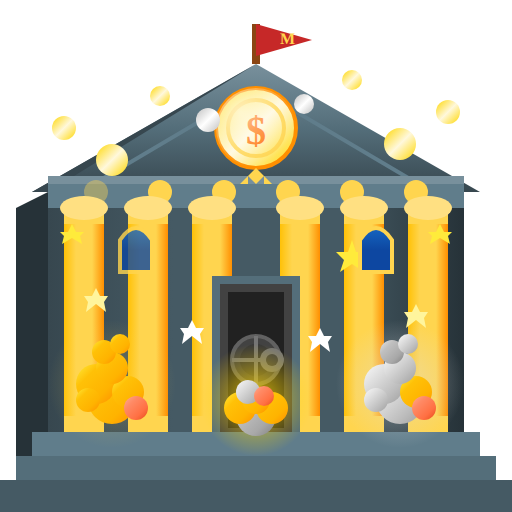
t = 0.00 s
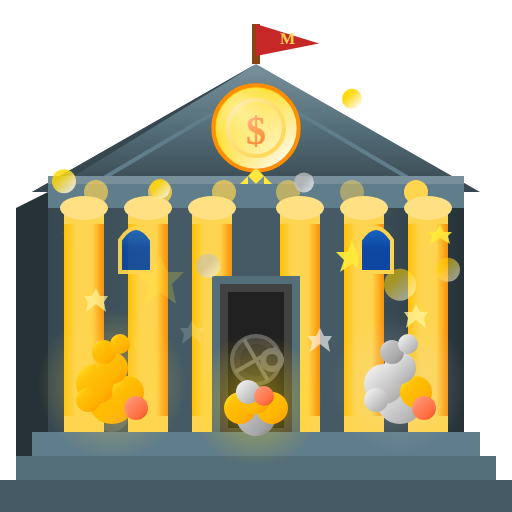
t = 1.33 s
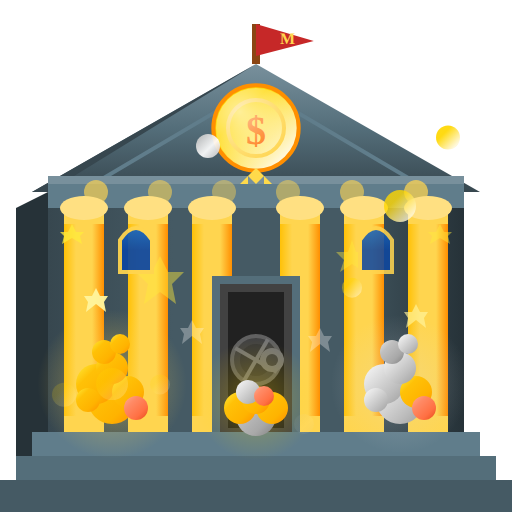
t = 2.67 s
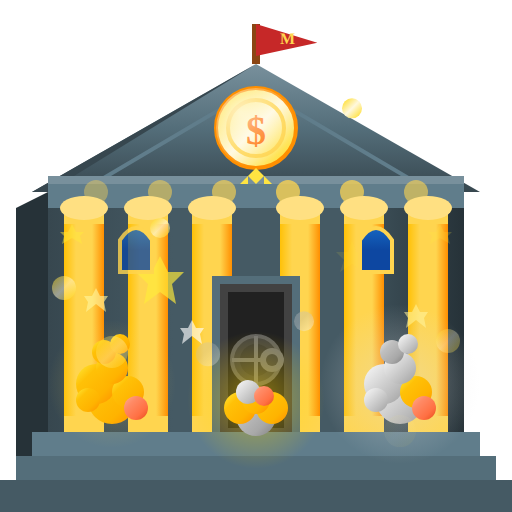
t = 4.00 s
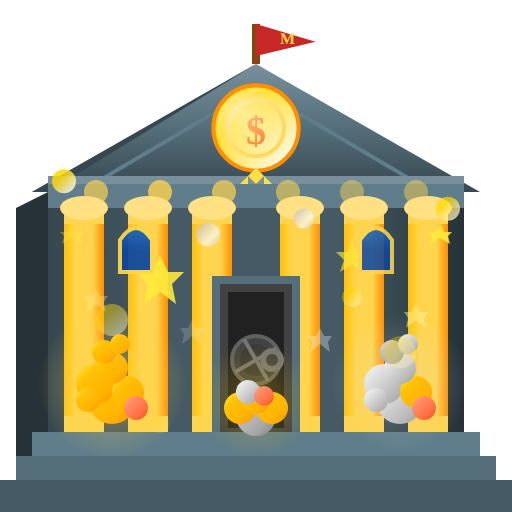
t = 5.33 s
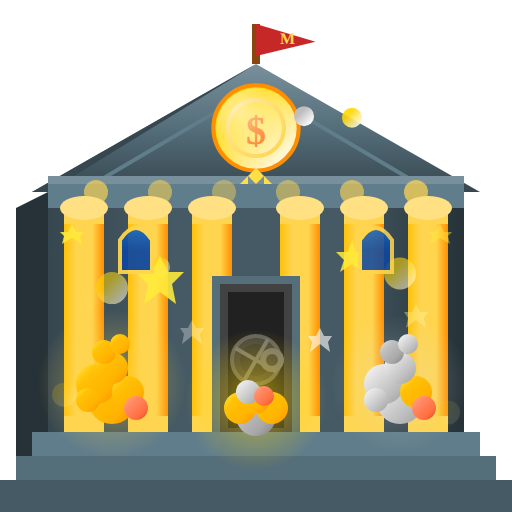
t = 6.67 s

The animated SVG that drew these frames (rendered in a browser with its animation timeline set to each time). Animation: 48 SMIL elements (animate=46,animateTransform=2); one cycle of 8.00 s, repeats indefinitely.

<svg xmlns="http://www.w3.org/2000/svg" viewBox="0 0 128 128" width="128" height="128">
  <!-- Royal Mint with coin shimmer - High Quality 128x128 Animated Version -->
  <defs>
    <linearGradient id="mintWall" x1="0%" y1="0%" x2="100%" y2="0%">
      <stop offset="0%" style="stop-color:#37474F"/>
      <stop offset="30%" style="stop-color:#455A64"/>
      <stop offset="70%" style="stop-color:#455A64"/>
      <stop offset="100%" style="stop-color:#263238"/>
    </linearGradient>
    <linearGradient id="mintRoof" x1="0%" y1="0%" x2="0%" y2="100%">
      <stop offset="0%" style="stop-color:#78909C"/>
      <stop offset="50%" style="stop-color:#546E7A"/>
      <stop offset="100%" style="stop-color:#37474F"/>
    </linearGradient>
    <linearGradient id="goldPillar" x1="0%" y1="0%" x2="100%" y2="0%">
      <stop offset="0%" style="stop-color:#FFC107"/>
      <stop offset="30%" style="stop-color:#FFD54F"/>
      <stop offset="70%" style="stop-color:#FFD54F"/>
      <stop offset="100%" style="stop-color:#FF8F00"/>
    </linearGradient>
    <linearGradient id="goldCoinGrad" x1="0%" y1="0%" x2="100%" y2="100%">
      <stop offset="0%" style="stop-color:#FFEB3B"/>
      <stop offset="30%" style="stop-color:#FFC107"/>
      <stop offset="70%" style="stop-color:#FFB300"/>
      <stop offset="100%" style="stop-color:#FF8F00"/>
    </linearGradient>
    <linearGradient id="silverCoinGrad" x1="0%" y1="0%" x2="100%" y2="100%">
      <stop offset="0%" style="stop-color:#FAFAFA"/>
      <stop offset="30%" style="stop-color:#E0E0E0"/>
      <stop offset="70%" style="stop-color:#BDBDBD"/>
      <stop offset="100%" style="stop-color:#9E9E9E"/>
    </linearGradient>
    <linearGradient id="bronzeCoinGrad" x1="0%" y1="0%" x2="100%" y2="100%">
      <stop offset="0%" style="stop-color:#FFAB91"/>
      <stop offset="30%" style="stop-color:#FF8A65"/>
      <stop offset="70%" style="stop-color:#FF7043"/>
      <stop offset="100%" style="stop-color:#E64A19"/>
    </linearGradient>
    <linearGradient id="platinumCoinGrad" x1="0%" y1="0%" x2="100%" y2="100%">
      <stop offset="0%" style="stop-color:#E5E5E5"/>
      <stop offset="30%" style="stop-color:#C0C0C0"/>
      <stop offset="70%" style="stop-color:#A8A8A8"/>
      <stop offset="100%" style="stop-color:#808080"/>
    </linearGradient>
    <linearGradient id="goldShimmer" x1="0%" y1="0%" x2="100%" y2="100%">
      <stop offset="0%" style="stop-color:#FFD700">
        <animate attributeName="offset" values="0;0.5;0" dur="2s" repeatCount="indefinite"/>
      </stop>
      <stop offset="50%" style="stop-color:#FFF8DC">
        <animate attributeName="offset" values="0.5;1;0.5" dur="2s" repeatCount="indefinite"/>
      </stop>
      <stop offset="100%" style="stop-color:#FFD700"/>
    </linearGradient>
    <linearGradient id="silverShimmer" x1="0%" y1="0%" x2="100%" y2="100%">
      <stop offset="0%" style="stop-color:#C0C0C0">
        <animate attributeName="offset" values="0;0.5;0" dur="2.5s" repeatCount="indefinite"/>
      </stop>
      <stop offset="50%" style="stop-color:#FFFFFF">
        <animate attributeName="offset" values="0.5;1;0.5" dur="2.5s" repeatCount="indefinite"/>
      </stop>
      <stop offset="100%" style="stop-color:#C0C0C0"/>
    </linearGradient>
    <radialGradient id="coinShine" cx="30%" cy="30%" r="70%">
      <stop offset="0%" style="stop-color:#FFFFFF" stop-opacity="0.6"/>
      <stop offset="100%" style="stop-color:#FFFFFF" stop-opacity="0"/>
    </radialGradient>
    <radialGradient id="treasureGlow" cx="50%" cy="50%" r="50%">
      <stop offset="0%" style="stop-color:#FFD54F" stop-opacity="0.7"/>
      <stop offset="100%" style="stop-color:#FFD54F" stop-opacity="0"/>
    </radialGradient>
    <radialGradient id="silverGlow" cx="50%" cy="50%" r="50%">
      <stop offset="0%" style="stop-color:#E0E0E0" stop-opacity="0.5"/>
      <stop offset="100%" style="stop-color:#E0E0E0" stop-opacity="0"/>
    </radialGradient>
    <!-- Animated pulse glow -->
    <radialGradient id="pulseGlow" cx="50%" cy="50%" r="50%">
      <stop offset="0%" style="stop-color:#FFD700" stop-opacity="0.8"/>
      <stop offset="100%" style="stop-color:#FFD700" stop-opacity="0"/>
    </radialGradient>
    <!-- Window glass gradient -->
    <linearGradient id="windowGlass" x1="0%" y1="0%" x2="0%" y2="100%">
      <stop offset="0%" style="stop-color:#1565C0"/>
      <stop offset="50%" style="stop-color:#0D47A1"/>
      <stop offset="100%" style="stop-color:#0D47A1"/>
    </linearGradient>
  </defs>
  
  <!-- Ground shadow with pulse -->
  <ellipse cx="64" cy="124" rx="58" ry="6" fill="rgba(0,0,0,0.2)">
    <animate attributeName="rx" values="58;62;58" dur="3s" repeatCount="indefinite"/>
  </ellipse>
  
  <!-- Main building -->
  <rect x="12" y="48" width="104" height="72" fill="url(#mintWall)"/>
  <polygon points="12,48 12,120 4,116 4,52" fill="#263238"/>
  
  <!-- Grand triangular pediment -->
  <polygon points="8,48 120,48 64,16" fill="url(#mintRoof)"/>
  <polygon points="8,48 64,16 12,48" fill="#37474F"/>
  
  <!-- Pediment inner detail -->
  <polygon points="20,48 108,48 64,22" fill="none" stroke="#607D8B" stroke-width="1"/>
  
  <!-- Pediment decoration - animated coin symbol -->
  <circle cx="64" cy="32" r="10" fill="url(#goldShimmer)" stroke="#FF8F00" stroke-width="1">
    <animate attributeName="r" values="10;11;10" dur="2s" repeatCount="indefinite"/>
  </circle>
  <circle cx="64" cy="32" r="7" fill="none" stroke="#FFD54F" stroke-width="1"/>
  <text x="64" y="36" text-anchor="middle" font-size="10" fill="#FF6F00" font-weight="bold">$</text>
  <circle cx="64" cy="32" r="10" fill="url(#coinShine)"/>
  
  <!-- Decorative frieze with pattern -->
  <rect x="12" y="44" width="104" height="8" fill="#607D8B"/>
  <rect x="12" y="44" width="104" height="2" fill="#78909C"/>
  <!-- Animated frieze coins -->
  <circle cx="24" cy="48" r="3" fill="#FFD54F">
    <animate attributeName="opacity" values="0.4;0.8;0.4" dur="2s" repeatCount="indefinite"/>
  </circle>
  <circle cx="40" cy="48" r="3" fill="#FFD54F">
    <animate attributeName="opacity" values="0.4;0.8;0.4" dur="2s" repeatCount="indefinite" begin="0.3s"/>
  </circle>
  <circle cx="56" cy="48" r="3" fill="#FFD54F">
    <animate attributeName="opacity" values="0.4;0.8;0.4" dur="2s" repeatCount="indefinite" begin="0.6s"/>
  </circle>
  <circle cx="72" cy="48" r="3" fill="#FFD54F">
    <animate attributeName="opacity" values="0.4;0.8;0.4" dur="2s" repeatCount="indefinite" begin="0.9s"/>
  </circle>
  <circle cx="88" cy="48" r="3" fill="#FFD54F">
    <animate attributeName="opacity" values="0.4;0.8;0.4" dur="2s" repeatCount="indefinite" begin="1.2s"/>
  </circle>
  <circle cx="104" cy="48" r="3" fill="#FFD54F">
    <animate attributeName="opacity" values="0.4;0.8;0.4" dur="2s" repeatCount="indefinite" begin="1.5s"/>
  </circle>
  
  <!-- Gold pillars (6 pillars) -->
  <rect x="16" y="52" width="10" height="56" fill="url(#goldPillar)"/>
  <rect x="16" y="52" width="10" height="4" fill="#FFD54F"/>
  <rect x="16" y="104" width="10" height="4" fill="#FFD54F"/>
  <ellipse cx="21" cy="52" rx="6" ry="3" fill="#FFE082"/>
  
  <rect x="32" y="52" width="10" height="56" fill="url(#goldPillar)"/>
  <rect x="32" y="52" width="10" height="4" fill="#FFD54F"/>
  <rect x="32" y="104" width="10" height="4" fill="#FFD54F"/>
  <ellipse cx="37" cy="52" rx="6" ry="3" fill="#FFE082"/>
  
  <rect x="48" y="52" width="10" height="56" fill="url(#goldPillar)"/>
  <rect x="48" y="52" width="10" height="4" fill="#FFD54F"/>
  <rect x="48" y="104" width="10" height="4" fill="#FFD54F"/>
  <ellipse cx="53" cy="52" rx="6" ry="3" fill="#FFE082"/>
  
  <rect x="70" y="52" width="10" height="56" fill="url(#goldPillar)"/>
  <rect x="70" y="52" width="10" height="4" fill="#FFD54F"/>
  <rect x="70" y="104" width="10" height="4" fill="#FFD54F"/>
  <ellipse cx="75" cy="52" rx="6" ry="3" fill="#FFE082"/>
  
  <rect x="86" y="52" width="10" height="56" fill="url(#goldPillar)"/>
  <rect x="86" y="52" width="10" height="4" fill="#FFD54F"/>
  <rect x="86" y="104" width="10" height="4" fill="#FFD54F"/>
  <ellipse cx="91" cy="52" rx="6" ry="3" fill="#FFE082"/>
  
  <rect x="102" y="52" width="10" height="56" fill="url(#goldPillar)"/>
  <rect x="102" y="52" width="10" height="4" fill="#FFD54F"/>
  <rect x="102" y="104" width="10" height="4" fill="#FFD54F"/>
  <ellipse cx="107" cy="52" rx="6" ry="3" fill="#FFE082"/>
  
  <!-- Vault door (enhanced) -->
  <rect x="56" y="72" width="16" height="36" fill="#212121"/>
  <rect x="56" y="72" width="16" height="36" fill="none" stroke="#424242" stroke-width="2"/>
  <rect x="54" y="70" width="20" height="40" fill="none" stroke="#546E7A" stroke-width="2"/>
  <!-- Animated vault dial -->
  <circle cx="64" cy="90" r="6" fill="#424242" stroke="#616161" stroke-width="1"/>
  <circle cx="64" cy="90" r="4" fill="#383838"/>
  <line x1="64" y1="84" x2="64" y2="96" stroke="#757575" stroke-width="1">
    <animateTransform attributeName="transform" type="rotate" from="0 64 90" to="360 64 90" dur="8s" repeatCount="indefinite"/>
  </line>
  <line x1="58" y1="90" x2="70" y2="90" stroke="#757575" stroke-width="1">
    <animateTransform attributeName="transform" type="rotate" from="0 64 90" to="360 64 90" dur="8s" repeatCount="indefinite"/>
  </line>
  <circle cx="68" cy="90" r="3" fill="#757575"/>
  <circle cx="68" cy="90" r="1.5" fill="#424242"/>
  
  <!-- Foundation steps -->
  <rect x="8" y="108" width="112" height="6" fill="#607D8B"/>
  <rect x="4" y="114" width="120" height="6" fill="#546E7A"/>
  <rect x="0" y="120" width="128" height="8" fill="#455A64"/>
  
  <!-- Animated treasure glow - Left -->
  <circle cx="28" cy="96" r="16" fill="url(#treasureGlow)">
    <animate attributeName="r" values="16;20;16" dur="2s" repeatCount="indefinite"/>
    <animate attributeName="opacity" values="0.4;0.8;0.4" dur="2s" repeatCount="indefinite"/>
  </circle>
  
  <!-- Animated treasure glow - Center -->
  <circle cx="64" cy="100" r="14" fill="url(#pulseGlow)">
    <animate attributeName="r" values="14;18;14" dur="2.5s" repeatCount="indefinite" begin="0.5s"/>
    <animate attributeName="opacity" values="0.3;0.7;0.3" dur="2.5s" repeatCount="indefinite" begin="0.5s"/>
  </circle>
  
  <!-- Animated treasure glow - Right -->
  <circle cx="100" cy="96" r="16" fill="url(#silverGlow)">
    <animate attributeName="r" values="16;20;16" dur="2s" repeatCount="indefinite" begin="1s"/>
    <animate attributeName="opacity" values="0.4;0.8;0.4" dur="2s" repeatCount="indefinite" begin="1s"/>
  </circle>
  
  <!-- Coin piles - Left (gold) -->
  <circle cx="28" cy="100" r="6" fill="url(#goldCoinGrad)"/>
  <ellipse cx="28" cy="96" rx="6" ry="2" fill="#FFD54F"/>
  <circle cx="24" cy="96" r="5" fill="url(#goldCoinGrad)"/>
  <circle cx="32" cy="98" r="4" fill="url(#goldCoinGrad)"/>
  <circle cx="28" cy="92" r="4" fill="url(#goldCoinGrad)"/>
  <circle cx="22" cy="100" r="3" fill="url(#goldCoinGrad)"/>
  <circle cx="34" cy="102" r="3" fill="url(#bronzeCoinGrad)"/>
  <circle cx="26" cy="88" r="3" fill="url(#goldCoinGrad)"/>
  <circle cx="30" cy="86" r="2.5" fill="url(#goldCoinGrad)"/>
  
  <!-- Coin piles - Center (mixed) -->
  <circle cx="64" cy="104" r="5" fill="url(#platinumCoinGrad)"/>
  <circle cx="60" cy="102" r="4" fill="url(#goldCoinGrad)"/>
  <circle cx="68" cy="102" r="4" fill="url(#goldCoinGrad)"/>
  <circle cx="64" cy="100" r="3.5" fill="url(#goldCoinGrad)"/>
  <circle cx="62" cy="98" r="3" fill="url(#silverCoinGrad)"/>
  <circle cx="66" cy="99" r="2.5" fill="url(#bronzeCoinGrad)"/>
  
  <!-- Coin piles - Right (silver) -->
  <circle cx="100" cy="100" r="6" fill="url(#silverCoinGrad)"/>
  <ellipse cx="100" cy="96" rx="6" ry="2" fill="#E0E0E0"/>
  <circle cx="96" cy="96" r="5" fill="url(#silverCoinGrad)"/>
  <circle cx="104" cy="98" r="4" fill="url(#goldCoinGrad)"/>
  <circle cx="100" cy="92" r="4" fill="url(#silverCoinGrad)"/>
  <circle cx="94" cy="100" r="3" fill="url(#silverCoinGrad)"/>
  <circle cx="106" cy="102" r="3" fill="url(#bronzeCoinGrad)"/>
  <circle cx="98" cy="88" r="3" fill="url(#platinumCoinGrad)"/>
  <circle cx="102" cy="86" r="2.5" fill="url(#silverCoinGrad)"/>
  
  <!-- Animated falling coins (more coins, varied sizes) -->
  <g fill="url(#goldShimmer)">
    <circle cx="28" cy="40" r="4">
      <animate attributeName="cy" values="40;112" dur="1.5s" repeatCount="indefinite"/>
      <animate attributeName="opacity" values="1;0" dur="1.5s" repeatCount="indefinite"/>
    </circle>
    <circle cx="100" cy="36" r="4">
      <animate attributeName="cy" values="36;112" dur="1.8s" repeatCount="indefinite" begin="0.5s"/>
      <animate attributeName="opacity" values="1;0" dur="1.8s" repeatCount="indefinite" begin="0.5s"/>
    </circle>
    <circle cx="16" cy="32" r="3">
      <animate attributeName="cy" values="32;112" dur="2s" repeatCount="indefinite" begin="1s"/>
      <animate attributeName="opacity" values="1;0" dur="2s" repeatCount="indefinite" begin="1s"/>
    </circle>
    <circle cx="112" cy="28" r="3">
      <animate attributeName="cy" values="28;112" dur="2.2s" repeatCount="indefinite" begin="0.3s"/>
      <animate attributeName="opacity" values="1;0" dur="2.2s" repeatCount="indefinite" begin="0.3s"/>
    </circle>
    <circle cx="40" cy="24" r="2.5">
      <animate attributeName="cy" values="24;112" dur="2.4s" repeatCount="indefinite" begin="0.7s"/>
      <animate attributeName="opacity" values="1;0" dur="2.4s" repeatCount="indefinite" begin="0.7s"/>
    </circle>
    <circle cx="88" cy="20" r="2.5">
      <animate attributeName="cy" values="20;112" dur="2.6s" repeatCount="indefinite" begin="1.2s"/>
      <animate attributeName="opacity" values="1;0" dur="2.6s" repeatCount="indefinite" begin="1.2s"/>
    </circle>
  </g>
  
  <!-- Silver falling coins -->
  <g fill="url(#silverShimmer)">
    <circle cx="52" cy="30" r="3">
      <animate attributeName="cy" values="30;112" dur="2.1s" repeatCount="indefinite" begin="0.4s"/>
      <animate attributeName="opacity" values="1;0" dur="2.1s" repeatCount="indefinite" begin="0.4s"/>
    </circle>
    <circle cx="76" cy="26" r="2.5">
      <animate attributeName="cy" values="26;112" dur="1.9s" repeatCount="indefinite" begin="0.9s"/>
      <animate attributeName="opacity" values="1;0" dur="1.9s" repeatCount="indefinite" begin="0.9s"/>
    </circle>
  </g>
  
  <!-- Sparkle effects (enhanced, more sparkles) -->
  <polygon points="40,64 42,68 46,68 43,71 44,76 40,73 36,76 37,71 34,68 38,68" fill="#FFEB3B">
    <animate attributeName="opacity" values="0;1;0" dur="1.5s" repeatCount="indefinite"/>
  </polygon>
  <polygon points="88,60 89,63 92,63 90,65 91,68 88,66 85,68 86,65 84,63 87,63" fill="#FFEB3B">
    <animate attributeName="opacity" values="0;1;0" dur="1.8s" repeatCount="indefinite" begin="0.5s"/>
  </polygon>
  <polygon points="24,72 25,74 27,74 26,75.5 26.5,78 24,76 21.5,78 22,75.5 21,74 23,74" fill="#FFF59D">
    <animate attributeName="opacity" values="0;1;0" dur="1.6s" repeatCount="indefinite" begin="0.3s"/>
  </polygon>
  <polygon points="104,76 105,78 107,78 106,79.5 106.5,82 104,80 101.5,82 102,79.5 101,78 103,78" fill="#FFF59D">
    <animate attributeName="opacity" values="0;1;0" dur="1.4s" repeatCount="indefinite" begin="0.8s"/>
  </polygon>
  <polygon points="48,80 49,82 51,82 50,83.5 50.5,86 48,84 45.5,86 46,83.5 45,82 47,82" fill="#FFFFFF">
    <animate attributeName="opacity" values="0;0.7;0" dur="2s" repeatCount="indefinite" begin="1.1s"/>
  </polygon>
  <polygon points="80,82 81,84 83,84 82,85.5 82.5,88 80,86 77.5,88 78,85.5 77,84 79,84" fill="#FFFFFF">
    <animate attributeName="opacity" values="0;0.7;0" dur="1.7s" repeatCount="indefinite" begin="0.6s"/>
  </polygon>
  <!-- Extra corner sparkles -->
  <polygon points="18,56 19,58 21,58 20,59 20.5,61 18,59.5 15.5,61 16,59 15,58 17,58" fill="#FFEB3B">
    <animate attributeName="opacity" values="0;1;0" dur="2.2s" repeatCount="indefinite" begin="1.3s"/>
  </polygon>
  <polygon points="110,56 111,58 113,58 112,59 112.5,61 110,59.5 107.5,61 108,59 107,58 109,58" fill="#FFEB3B">
    <animate attributeName="opacity" values="0;1;0" dur="2.0s" repeatCount="indefinite" begin="0.2s"/>
  </polygon>
  
  <!-- Crown emblem on frieze (animated glow) -->
  <polygon points="60,46 64,42 68,46 66,46 66,44 64,46 62,44 62,46" fill="#FFD54F">
    <animate attributeName="fill" values="#FFD54F;#FFEB3B;#FFD54F" dur="3s" repeatCount="indefinite"/>
  </polygon>
  
  <!-- Decorative window arches with shimmer -->
  <path d="M30,60 Q34,54 38,60 L38,68 L30,68 Z" fill="url(#windowGlass)" stroke="#FFD54F" stroke-width="1">
    <animate attributeName="opacity" values="0.8;1;0.8" dur="4s" repeatCount="indefinite"/>
  </path>
  <path d="M90,60 Q94,54 98,60 L98,68 L90,68 Z" fill="url(#windowGlass)" stroke="#FFD54F" stroke-width="1">
    <animate attributeName="opacity" values="0.8;1;0.8" dur="4s" repeatCount="indefinite" begin="2s"/>
  </path>
  
  <!-- Animated banner on top -->
  <line x1="64" y1="16" x2="64" y2="6" stroke="#8B4513" stroke-width="2"/>
  <polygon points="64,6 78,10 64,14" fill="#C62828">
    <animate attributeName="points" values="64,6 78,10 64,14;64,6 80,11 64,14;64,6 78,10 64,14" dur="3s" repeatCount="indefinite"/>
  </polygon>
  <text x="70" y="11" font-size="4" fill="#FFD54F" font-weight="bold">M</text>
</svg>
